Run: headless pygame with SDL's dummy video driver; simulated clock (each Clock.tick advances the game by its frame time, no real sleeping); random seed 0; keys injected as events and as key.get_pressed() state; no mouse input.
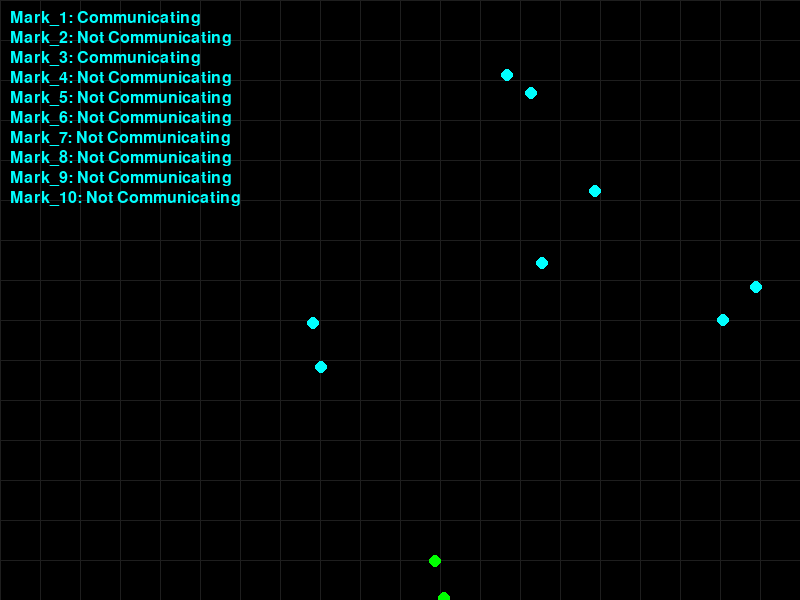
Frame 1 of 4 · flips 1–60 · no input
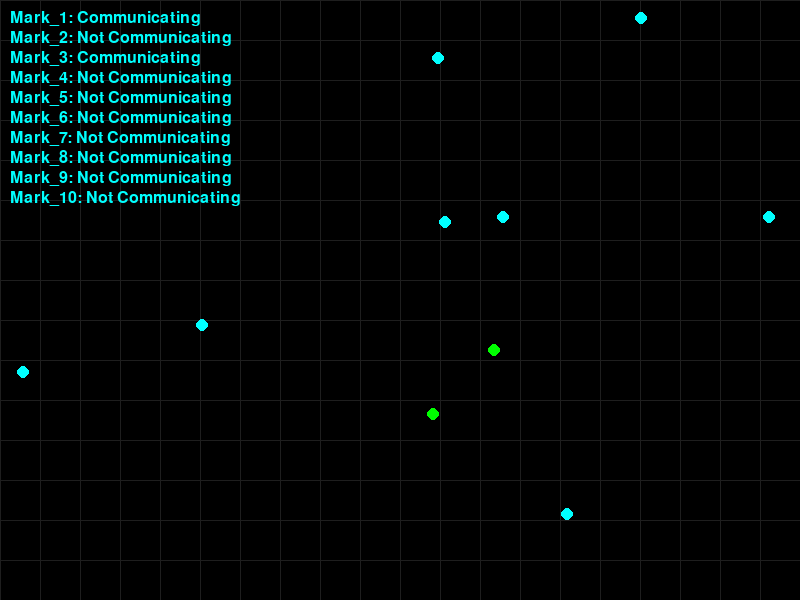
Frame 2 of 4 · flips 61–180 · tapped SPACE, RETURN · held RIGHT (→), D
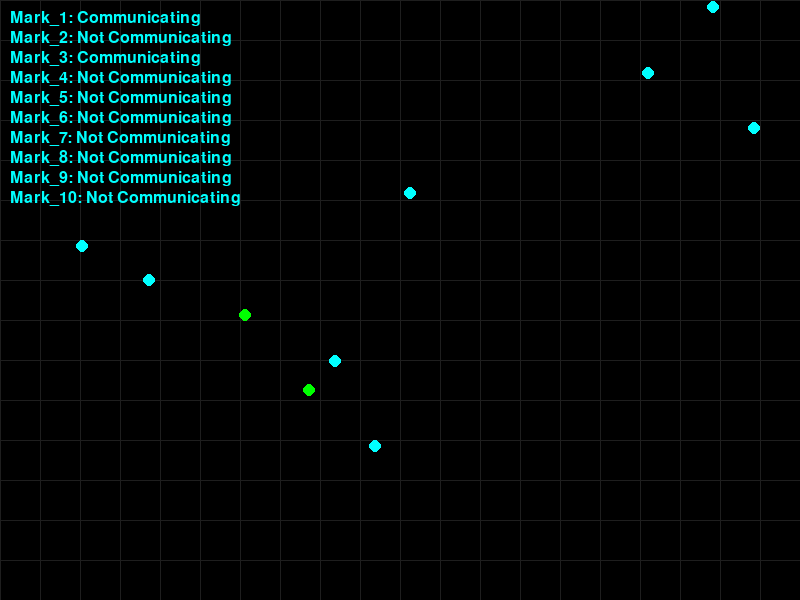
Frame 3 of 4 · flips 181–300 · held DOWN (↓), S
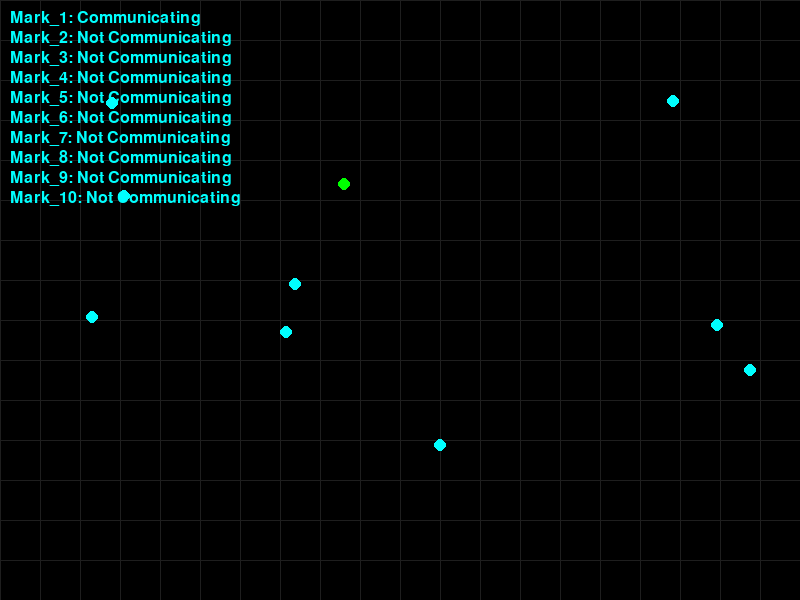
Frame 4 of 4 · flips 301–420 · held LEFT (←), A, UP (↑), W

The pygame program that drew these frames:

import pygame
import random
import math
from collections import deque

# Initialize Pygame
pygame.init()

# Screen settings
WIDTH, HEIGHT = 800, 600
screen = pygame.display.set_mode((WIDTH, HEIGHT))
pygame.display.set_caption("Futuristic Drone Swarm Simulation")

# Colors
BLACK = (0, 0, 0)
NEON_BLUE = (0, 255, 255)
NEON_RED = (255, 0, 102)
NEON_GREEN = (0, 255, 0)
NEON_PURPLE = (180, 0, 255)
GRID_COLOR = (30, 30, 30)

# Drone settings
NUM_DRONES = 10
DRONE_MAX_SPEED = 3
DRONE_ACCELERATION = 0.1
MASTER_DRONE_INDEX = 0
RADAR_RANGE = 150
COMMUNICATION_RANGE = 100
OBSTACLES = [(400, 300, 50)]  # List of obstacles (x, y, radius)

# Initialize drones
class Drone:
    def __init__(self, x, y, index):
        self.x = x
        self.y = y
        self.speed = random.uniform(1, DRONE_MAX_SPEED)
        self.angle = random.uniform(0, 2 * math.pi)
        self.dx = self.speed * math.cos(self.angle)
        self.dy = self.speed * math.sin(self.angle)
        self.name = f"Mark_{index + 1}"
        self.communicating = False

    def move(self):
        self.speed = min(self.speed + DRONE_ACCELERATION, DRONE_MAX_SPEED)
        self.x += self.dx
        self.y += self.dy
        
        # Bounce off walls
        if self.x <= 0 or self.x >= WIDTH:
            self.dx *= -1
        if self.y <= 0 or self.y >= HEIGHT:
            self.dy *= -1

        # Random movement adjustment
        if random.random() < 0.02:
            self.angle = random.uniform(0, 2 * math.pi)
            self.dx = self.speed * math.cos(self.angle)
            self.dy = self.speed * math.sin(self.angle)

# Initialize drones
drones = [Drone(random.randint(50, WIDTH - 50), random.randint(50, HEIGHT - 50), i) for i in range(NUM_DRONES)]

# Main loop
running = True
clock = pygame.time.Clock()
while running:
    screen.fill(BLACK)
    
    # Draw sleek grid background
    for x in range(0, WIDTH, 40):
        pygame.draw.line(screen, GRID_COLOR, (x, 0), (x, HEIGHT))
    for y in range(0, HEIGHT, 40):
        pygame.draw.line(screen, GRID_COLOR, (0, y), (WIDTH, y))
    
    for event in pygame.event.get():
        if event.type == pygame.QUIT:
            running = False
    
    # Move drones
    master_drone = drones[MASTER_DRONE_INDEX]
    for drone in drones:
        drone.move()
        
        # Check communication status
        distance = math.hypot(drone.x - master_drone.x, drone.y - master_drone.y)
        drone.communicating = distance <= COMMUNICATION_RANGE
    
    # Draw drones and update table
    drone_table = []
    for drone in drones:
        color = NEON_GREEN if drone.communicating else NEON_BLUE
        pygame.draw.circle(screen, color, (int(drone.x), int(drone.y)), 6)
        drone_table.append(f"{drone.name}: {'Communicating' if drone.communicating else 'Not Communicating'}")
    
    # Display communication status
    font = pygame.font.Font(None, 24)
    y_offset = 10
    for entry in drone_table:
        text_surface = font.render(entry, True, NEON_BLUE)
        screen.blit(text_surface, (10, y_offset))
        y_offset += 20
    
    pygame.display.flip()
    clock.tick(30)

pygame.quit()
